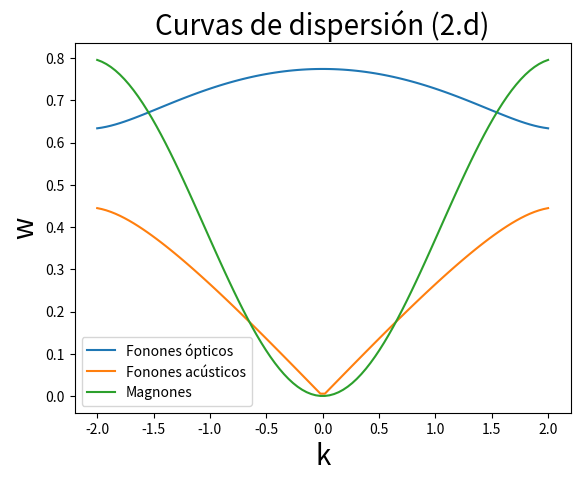
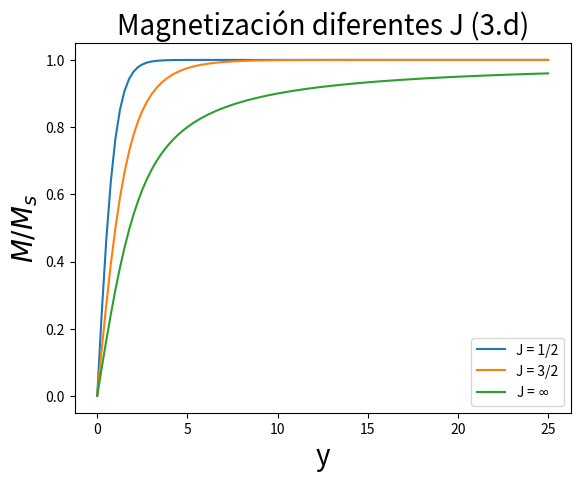
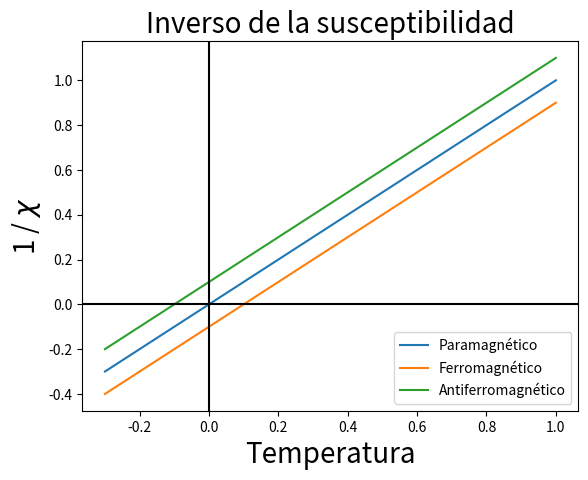

Source code (Python) for these figures, in order:
#!/usr/bin/env python3
# -*- coding: utf-8 -*-
"""
Created on Wed Dec  5 12:48:25 2018

[redacted]
"""

import numpy as np
import matplotlib.pyplot as plt


k1 = 0.5
k2 = 1
m = 5
a = 1.5

J= 0.2
S = 1

x = np.linspace(-2,2,100)

def acusticPhonons1(k):
    return np.sqrt((k1+k2)/m + np.sqrt(k1**2 + k2**2 + 2*k1*k2*np.cos(k*a))/m)

def acusticPhonons2(k):
    return np.sqrt((k1+k2)/m - np.sqrt(k1**2 + k2**2 + 2*k1*k2*np.cos(k*a))/m)

def magnons(k):
    return 2*J*S*(1-np.cos(k*a))


plt.figure()

plt.title("Curvas de dispersión (2.d)",fontsize=20)
plt.xlabel("k",fontsize=20)
plt.ylabel('w',fontsize=20)
plt.plot(x,acusticPhonons1(x), label = 'Fonones ópticos')
plt.plot(x,acusticPhonons2(x), label = 'Fonones acústicos')
plt.plot(x,magnons(x), label = 'Magnones')
plt.legend(loc = 3)
plt.savefig('imprimirSolido1.png',dpi=300)


plt.figure()

def coth(x):
    return np.cosh(x)/np.sinh(x)

def eme(y,J):
    return (2.0*J+1.0)/(2.0*J)*coth((2.0*J+1.0)/(2.0*J)*y) - 1.0/(2.0*J)*coth(y/(2.0*J))





x = np.linspace(1e-4,25,100)
plt.title('Magnetización diferentes J (3.d)',fontsize=20)
plt.plot(x,eme(x,0.5), label = 'J = 1/2')
plt.plot(x,eme(x,1.5), label = 'J = 3/2')
plt.plot(x,eme(x,10000000), label = r'J = $\infty$')
plt.legend()
plt.xlabel('y',fontsize=20)
plt.ylabel(r'$M/M_s$',fontsize=20)
plt.savefig('imprimirSolido2.png',dpi=300)

plt.figure()

PARAMAGNETICO = 0
FERROMAGNETICO = -1
ANTIFERROMAGNETICO = 1

def invX(T,Tvalor,Tsigno):
    return T + Tsigno*Tvalor

T= np.linspace(0-0.3,1)
plt.plot(T,invX(T,0.1,PARAMAGNETICO),label ='Paramagnético')
plt.plot(T,invX(T,0.1,FERROMAGNETICO), label = 'Ferromagnético')
plt.plot(T,invX(T,0.1,ANTIFERROMAGNETICO), label = 'Antiferromagnético')
plt.legend()
plt.title('Inverso de la susceptibilidad',fontsize=20)
plt.xlabel('Temperatura',fontsize=20)
plt.ylabel(r'1 / $\chi$ ',fontsize=20)
plt.axhline(0, color='black')
plt.axvline(0, color='black')
plt.savefig('imprimirSolido3.png',dpi=300)














